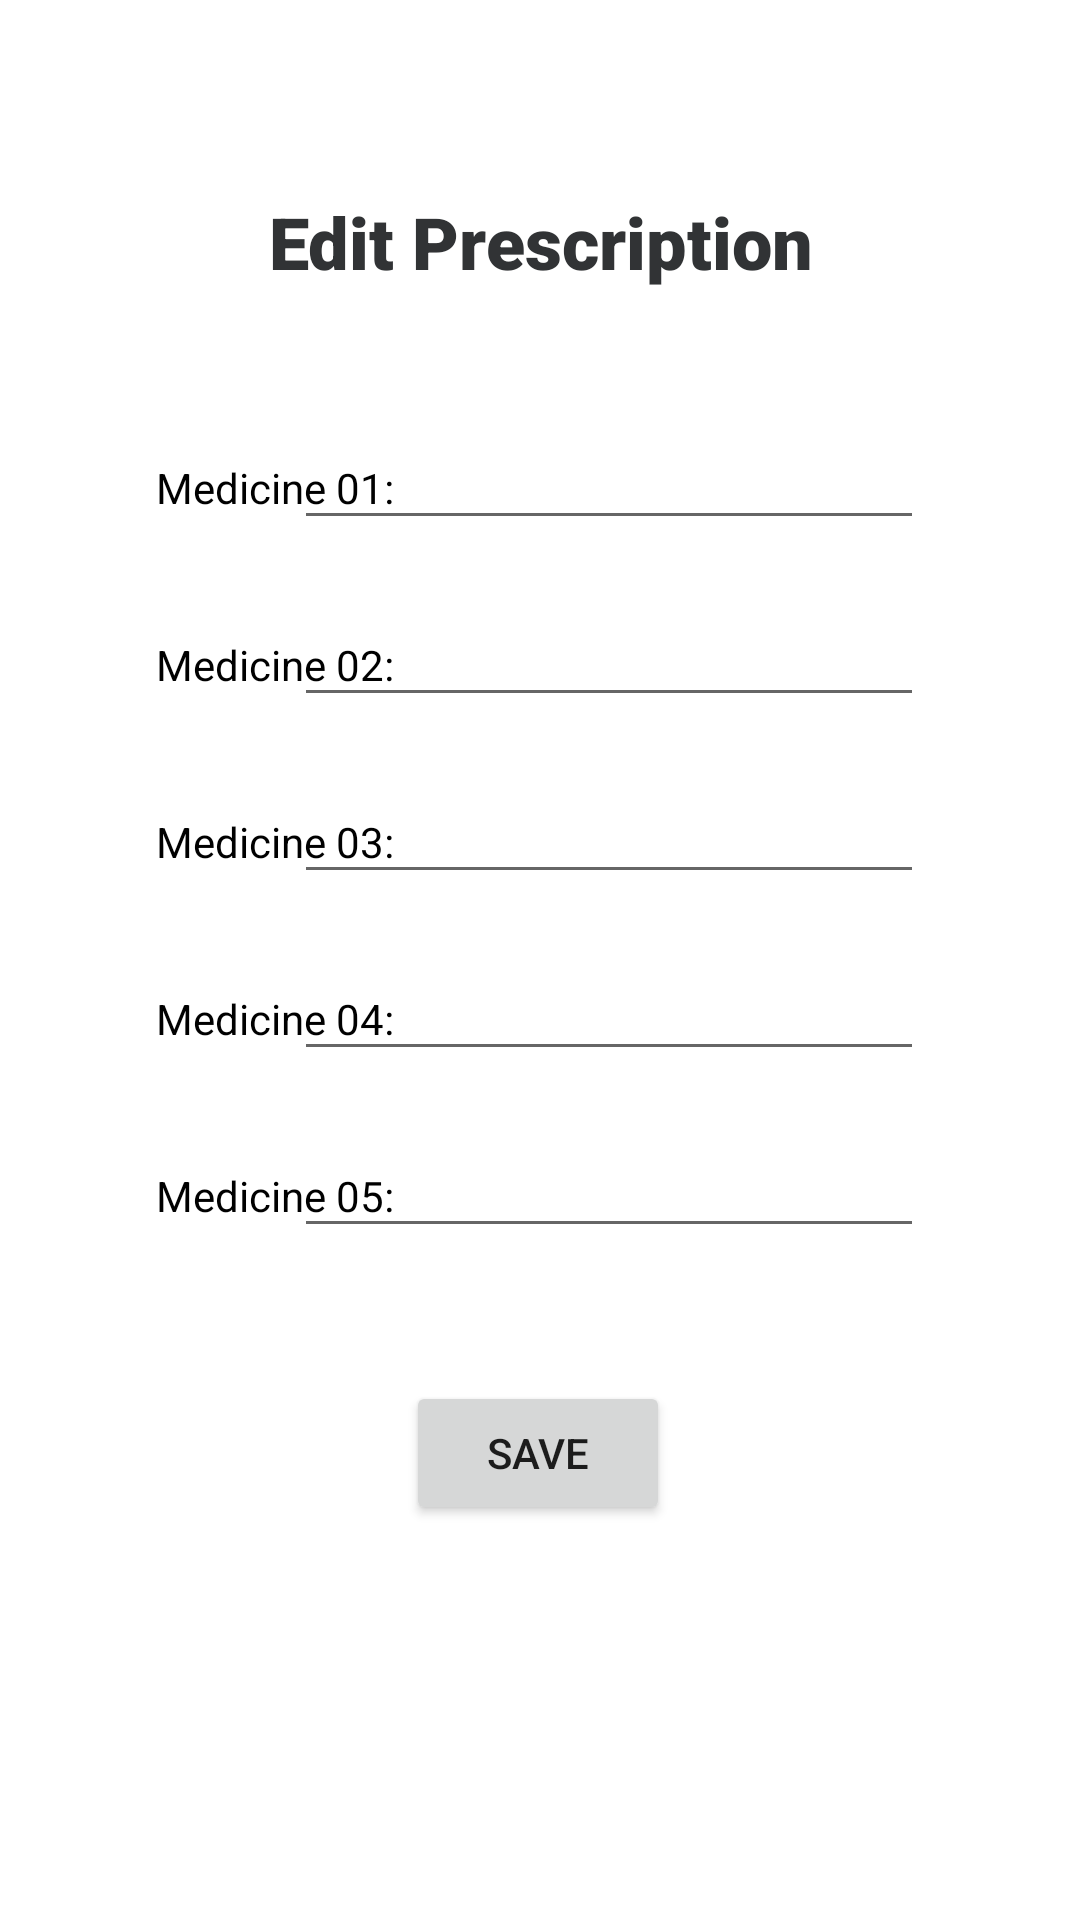

Android layout source for this screen:
<!-- AndroidManifest.xml: application theme Theme.WellWork -->
<!-- res/layout/activity_edit_prescription.xml -->
<?xml version="1.0" encoding="utf-8"?>
<androidx.constraintlayout.widget.ConstraintLayout xmlns:android="http://schemas.android.com/apk/res/android"
    xmlns:app="http://schemas.android.com/apk/res-auto"
    xmlns:tools="http://schemas.android.com/tools"
    android:layout_width="match_parent"
    android:layout_height="match_parent"
    tools:context=".editPrescription">

    <TextView
        android:id="@+id/tv_eM5"
        android:layout_width="wrap_content"
        android:layout_height="wrap_content"
        android:layout_marginStart="52dp"
        android:layout_marginLeft="52dp"
        android:layout_marginTop="40dp"
        android:text="@string/tv_m5"
        android:textColor="@color/black"
        app:layout_constraintStart_toStartOf="parent"
        app:layout_constraintTop_toBottomOf="@+id/tv_eM4" />

    <TextView
        android:id="@+id/tv_eM4"
        android:layout_width="wrap_content"
        android:layout_height="wrap_content"
        android:layout_marginStart="52dp"
        android:layout_marginLeft="52dp"
        android:layout_marginTop="40dp"
        android:text="@string/tv_m4"
        android:textColor="@color/black"
        app:layout_constraintStart_toStartOf="parent"
        app:layout_constraintTop_toBottomOf="@+id/tv_eM3" />

    <TextView
        android:id="@+id/tv_eM3"
        android:layout_width="wrap_content"
        android:layout_height="wrap_content"
        android:layout_marginStart="52dp"
        android:layout_marginLeft="52dp"
        android:layout_marginTop="40dp"
        android:text="@string/tv_m3"
        android:textColor="@color/black"
        app:layout_constraintEnd_toStartOf="@+id/et_eM3"
        app:layout_constraintHorizontal_bias="0.0"
        app:layout_constraintStart_toStartOf="parent"
        app:layout_constraintTop_toBottomOf="@+id/tv_eM2" />

    <TextView
        android:id="@+id/tv_eM2"
        android:layout_width="wrap_content"
        android:layout_height="wrap_content"
        android:layout_marginStart="52dp"
        android:layout_marginLeft="52dp"
        android:layout_marginTop="40dp"
        android:text="@string/tv_m2"
        android:textColor="@color/black"
        app:layout_constraintEnd_toStartOf="@+id/et_eM2"
        app:layout_constraintHorizontal_bias="0.0"
        app:layout_constraintStart_toStartOf="parent"
        app:layout_constraintTop_toBottomOf="@+id/tv_eM1" />

    <TextView
        android:id="@+id/tv_eM1"
        android:layout_width="wrap_content"
        android:layout_height="wrap_content"
        android:layout_marginStart="52dp"
        android:layout_marginLeft="52dp"
        android:layout_marginTop="56dp"
        android:text="@string/tv_m1"
        android:textColor="@color/black"
        app:layout_constraintStart_toStartOf="parent"
        app:layout_constraintTop_toBottomOf="@+id/header_edit" />

    <TextView
        android:id="@+id/header_edit"
        android:layout_width="289dp"
        android:layout_height="33dp"
        android:layout_marginTop="64dp"
        android:fontFamily="sans-serif-black"
        android:gravity="center"
        android:text="@string/header_edit"
        android:textAppearance="@style/TextAppearance.AppCompat.Large"
        android:textColor="@color/colorPrimaryDark"
        android:textSize="24sp"
        app:layout_constraintEnd_toEndOf="parent"
        app:layout_constraintStart_toStartOf="parent"
        app:layout_constraintTop_toTopOf="parent" />

    <EditText
        android:id="@+id/et_eM1"
        android:layout_width="wrap_content"
        android:layout_height="wrap_content"
        android:layout_marginEnd="52dp"
        android:layout_marginRight="52dp"
        android:ems="10"
        android:inputType="textPersonName"
        app:layout_constraintBaseline_toBaselineOf="@+id/tv_eM1"
        app:layout_constraintEnd_toEndOf="parent"
        app:layout_constraintHorizontal_bias="1.0"
        app:layout_constraintStart_toEndOf="@+id/tv_eM1" />

    <EditText
        android:id="@+id/et_eM2"
        android:layout_width="wrap_content"
        android:layout_height="wrap_content"
        android:layout_marginEnd="52dp"
        android:layout_marginRight="52dp"
        android:ems="10"
        android:inputType="textPersonName"
        app:layout_constraintBaseline_toBaselineOf="@+id/tv_eM2"
        app:layout_constraintEnd_toEndOf="parent" />

    <EditText
        android:id="@+id/et_eM3"
        android:layout_width="wrap_content"
        android:layout_height="wrap_content"
        android:layout_marginEnd="52dp"
        android:layout_marginRight="52dp"
        android:ems="10"
        android:inputType="textPersonName"
        app:layout_constraintBaseline_toBaselineOf="@+id/tv_eM3"
        app:layout_constraintEnd_toEndOf="parent" />

    <EditText
        android:id="@+id/et_eM4"
        android:layout_width="wrap_content"
        android:layout_height="wrap_content"
        android:layout_marginEnd="52dp"
        android:layout_marginRight="52dp"
        android:ems="10"
        android:inputType="textPersonName"
        app:layout_constraintBaseline_toBaselineOf="@+id/tv_eM4"
        app:layout_constraintEnd_toEndOf="parent"
        app:layout_constraintHorizontal_bias="1.0"
        app:layout_constraintStart_toEndOf="@+id/tv_eM4" />

    <EditText
        android:id="@+id/et_eM5"
        android:layout_width="wrap_content"
        android:layout_height="wrap_content"
        android:layout_marginEnd="52dp"
        android:layout_marginRight="52dp"
        android:ems="10"
        android:inputType="textPersonName"
        app:layout_constraintBaseline_toBaselineOf="@+id/tv_eM5"
        app:layout_constraintEnd_toEndOf="parent"
        app:layout_constraintHorizontal_bias="1.0"
        app:layout_constraintStart_toEndOf="@+id/tv_eM5" />

    <Button
        android:id="@+id/btn_eSave"
        android:layout_width="wrap_content"
        android:layout_height="wrap_content"
        android:layout_marginTop="40dp"
        android:text="@string/btn_eSave2"
        app:layout_constraintBottom_toBottomOf="parent"
        app:layout_constraintEnd_toEndOf="parent"
        app:layout_constraintHorizontal_bias="0.498"
        app:layout_constraintStart_toStartOf="parent"
        app:layout_constraintTop_toBottomOf="@+id/et_eM5"
        app:layout_constraintVertical_bias="0.031" />

</androidx.constraintlayout.widget.ConstraintLayout>
<!-- resources referenced by this layout -->
<resources>
  <color name="black">#FF000000</color>
  <color name="colorPrimaryDark">#313335</color>
  <string name="btn_eSave2">Save</string>
  <string name="header_edit">Edit Prescription</string>
  <string name="tv_m1">Medicine 01:</string>
  <string name="tv_m2">Medicine 02:</string>
  <string name="tv_m3">Medicine 03:</string>
  <string name="tv_m4">Medicine 04:</string>
  <string name="tv_m5">Medicine 05:</string>
  <style name="Theme.WellWork" parent="Theme.MaterialComponents.DayNight.NoActionBar">
          
          <item name="colorPrimary">@color/colorPrimary</item>
          <item name="colorPrimaryVariant">@color/purple_700</item>
          <item name="colorOnPrimary">@color/white</item>
          
          <item name="colorSecondary">@color/teal_200</item>
          <item name="colorSecondaryVariant">@color/teal_700</item>
          <item name="colorOnSecondary">@color/black</item>
          
          <item name="android:statusBarColor" tools:targetApi="l">?attr/colorPrimaryVariant</item>
          
      </style>
  <color name="colorPrimary">#8095ff</color>
  <color name="purple_700">#FF3700B3</color>
  <color name="white">#FFFFFFFF</color>
  <color name="teal_200">#FF03DAC5</color>
  <color name="teal_700">#FF018786</color>
</resources>
